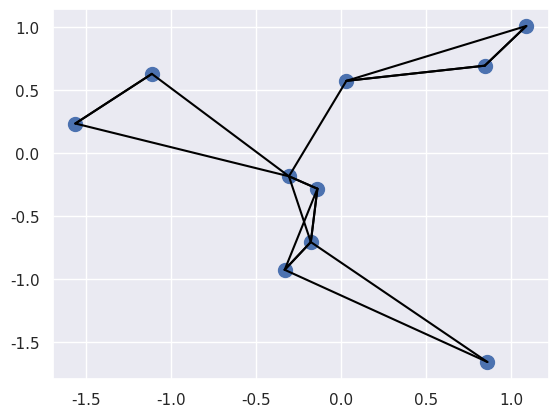

Write Python code to recreate this figure.
#!/usr/bin/env python3
# -*- coding: utf-8 -*-
import matplotlib.pyplot as plt
import seaborn; seaborn.set() # Plot styling
import numpy as np

X=np.random.randn(10,2)
differences = X[:, np.newaxis, :] - X[np.newaxis, :, :]
sq_differences = differences ** 2
dist_sq = sq_differences.sum(-1)
# draw lines from each point to its two nearest neighbors
plt.scatter(X[:, 0], X[:, 1], s=100)
K = 2
nearest_partition = np.argpartition(dist_sq, K + 1, axis=1)
#循环取原数组每一个点和该点对应最近的K+1个点，画图
for i in range(X.shape[0]):
    for j in nearest_partition[i, :K+1]:
        # plot a line from X[i] to X[j]
        # zip()函数的定义从参数中的多个迭代器取元素组合成一个新的迭代器；
        #*zip()函数是zip()函数的逆过程，将zip对象变成原先组合前的数据。
        plt.plot(*zip(X[j], X[i]), color='black')
plt.show()